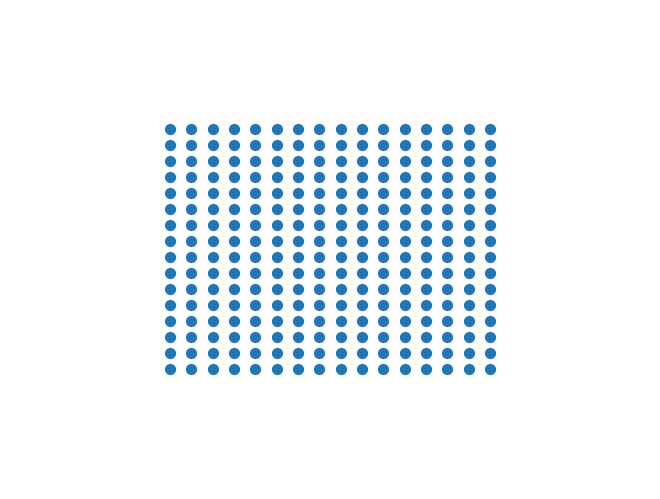

Recreate this plot in Python.
import numpy as np
import numpy.random as npr
import numpy.linalg as la
import matplotlib.pyplot as plt
import matplotlib.animation as ani
from scipy.spatial.distance import pdist,squareform

npr.seed(2)

# Lennard-Jones potential parameters
epsilon = 1.0
sigma = 1.25
a = 24*epsilon*sigma**6
b = 2*sigma**6

# Delta time (timestep)
dt = 1e-2

# Spatial dimension, pick 2 or 3
sd = 2

# Target number of particles
n_target = 256

# Actual number of particles
n_root = round(n_target**(1/sd))
n = n_root**sd

# Mass of particles
m = 1.0*np.ones(n)

# Single pair equilibrium distance
deq = (2**(1/6))*sigma


friction = False

if not friction:
    # Force from Lennard-Jones potential
    def forcemag(x):
        x6 = x**-6
        return a*(x6-b*x6**2)/x

    def force(x):
        px = squareform(pdist(x))
        frc = np.zeros([n,sd])
        for j in range(n):
            allbutj = [i for i in range(n) if i!=j]
            frcmag = forcemag(px[allbutj,j])
            frcdir = x[allbutj,:]-x[j,:]
            frcdiru = frcdir/la.norm(frcdir,axis=1)[:,None]
            frc[j,:] = np.dot(frcmag,frcdiru)
        return frc

    # ODE solver - Semi-Implicit Euler
    # Simple  --> computes fast
    # Symplectic --> good long-range accuracy due to energy conservation
    def semi_euler(x,v):
        vnew = v+force(x)*dt/m[:,None]
        xnew = x+vnew*dt
        return xnew,vnew
else:
    # NON-PHYSICAL
    # Force from Lennard-Jones potential + friction
    def forcemag(x):
        x6 = x**-6
        return a*(x6-b*x6**2)/x

    # Friction coefficient
    c = 1.0

    def force(x,v):
        px = squareform(pdist(x))
        frc = np.zeros([n,sd])
        for j in range(n):
            allbutj = [i for i in range(n) if i!=j]
            frcmag = forcemag(px[allbutj,j])
            frcdir = x[allbutj,:]-x[j,:]
            frcdiru = frcdir/la.norm(frcdir,axis=1)[:,None]
            frc[j,:] = np.dot(frcmag,frcdiru) - c*v[j]
        return frc

    # ODE solver - Semi-Implicit Euler
    # Simple  --> computes fast
    # Symplectic --> good long-range accuracy due to energy conservation
    def semi_euler(x,v):
        vnew = v+force(x,v)*dt/m[:,None]
        xnew = x+vnew*dt
        return xnew,vnew



# Inital conditions
x,v = np.zeros([n,sd]),np.zeros([n,sd])

# Grid
q = 0
if sd==2:
    for i in range(round(n**0.5)):
        for j in range(round(n**0.5)):
            posarray = np.array([i,j])
            x[q] = 1.0*deq*posarray
            q = q+1
elif sd==3:
    for i in range(round(n**(1/3))):
        for j in range(round(n**(1/3))):
            for k in range(round(n**(1/3))):
                posarray = np.array([i,j,k])
                x[q] = 1.0*deq*posarray
                q = q+1

# Add randomness
#x += 0.01*npr.randn(n,sd)
v += 0.1*npr.randn(n,sd)

scat_size = 50

if sd==2:
    fig,ax=plt.subplots()
    scat=ax.scatter(x[:,0],x[:,1],s=scat_size)
elif sd==3:
    from mpl_toolkits.mplot3d import Axes3D
    fig = plt.figure()
    ax = fig.add_subplot(111, projection='3d')
    scat=ax.scatter(x[:,0],x[:,1],x[:,2],s=scat_size)

xmin = x[:,0].min()
xmax = x[:,0].max()
ymin = x[:,1].min()
ymax = x[:,1].max()
xdel = xmax-xmin
ydel = ymax-ymin

view_margin = 0.50

ax.set_xlim(xmin-view_margin*xdel,xmax+view_margin*xdel)
ax.set_ylim(ymin-view_margin*ydel,ymax+view_margin*ydel)
if sd==3:
    zmin = x[:,2].min()
    zmax = x[:,2].max()
    zdel = zmax-zmin
    ax.set_zlim(zmin-view_margin*zdel,zmax+view_margin*zdel)
#ax.axis('equal')
ax.axis('off')
ax.set_position([0, 0, 1, 1])

stride = 1

if sd==2:
    def update(t):
        global x; global v
        for i in range(stride):
            x,v=semi_euler(x,v)
        scat.set_offsets(x)
        return scat,
    ao=ani.FuncAnimation(fig,update,interval=0,blit=True)
elif sd==3:
    def update(t):
        global x; global v
        for i in range(stride):
            x,v=semi_euler(x,v)
        global scat
        scat.remove()
        scat=ax.scatter(x[:,0],x[:,1],x[:,2],s=scat_size,c='tab:blue')
        return scat,
    ao=ani.FuncAnimation(fig,update,interval=0,blit=False)
plt.show()